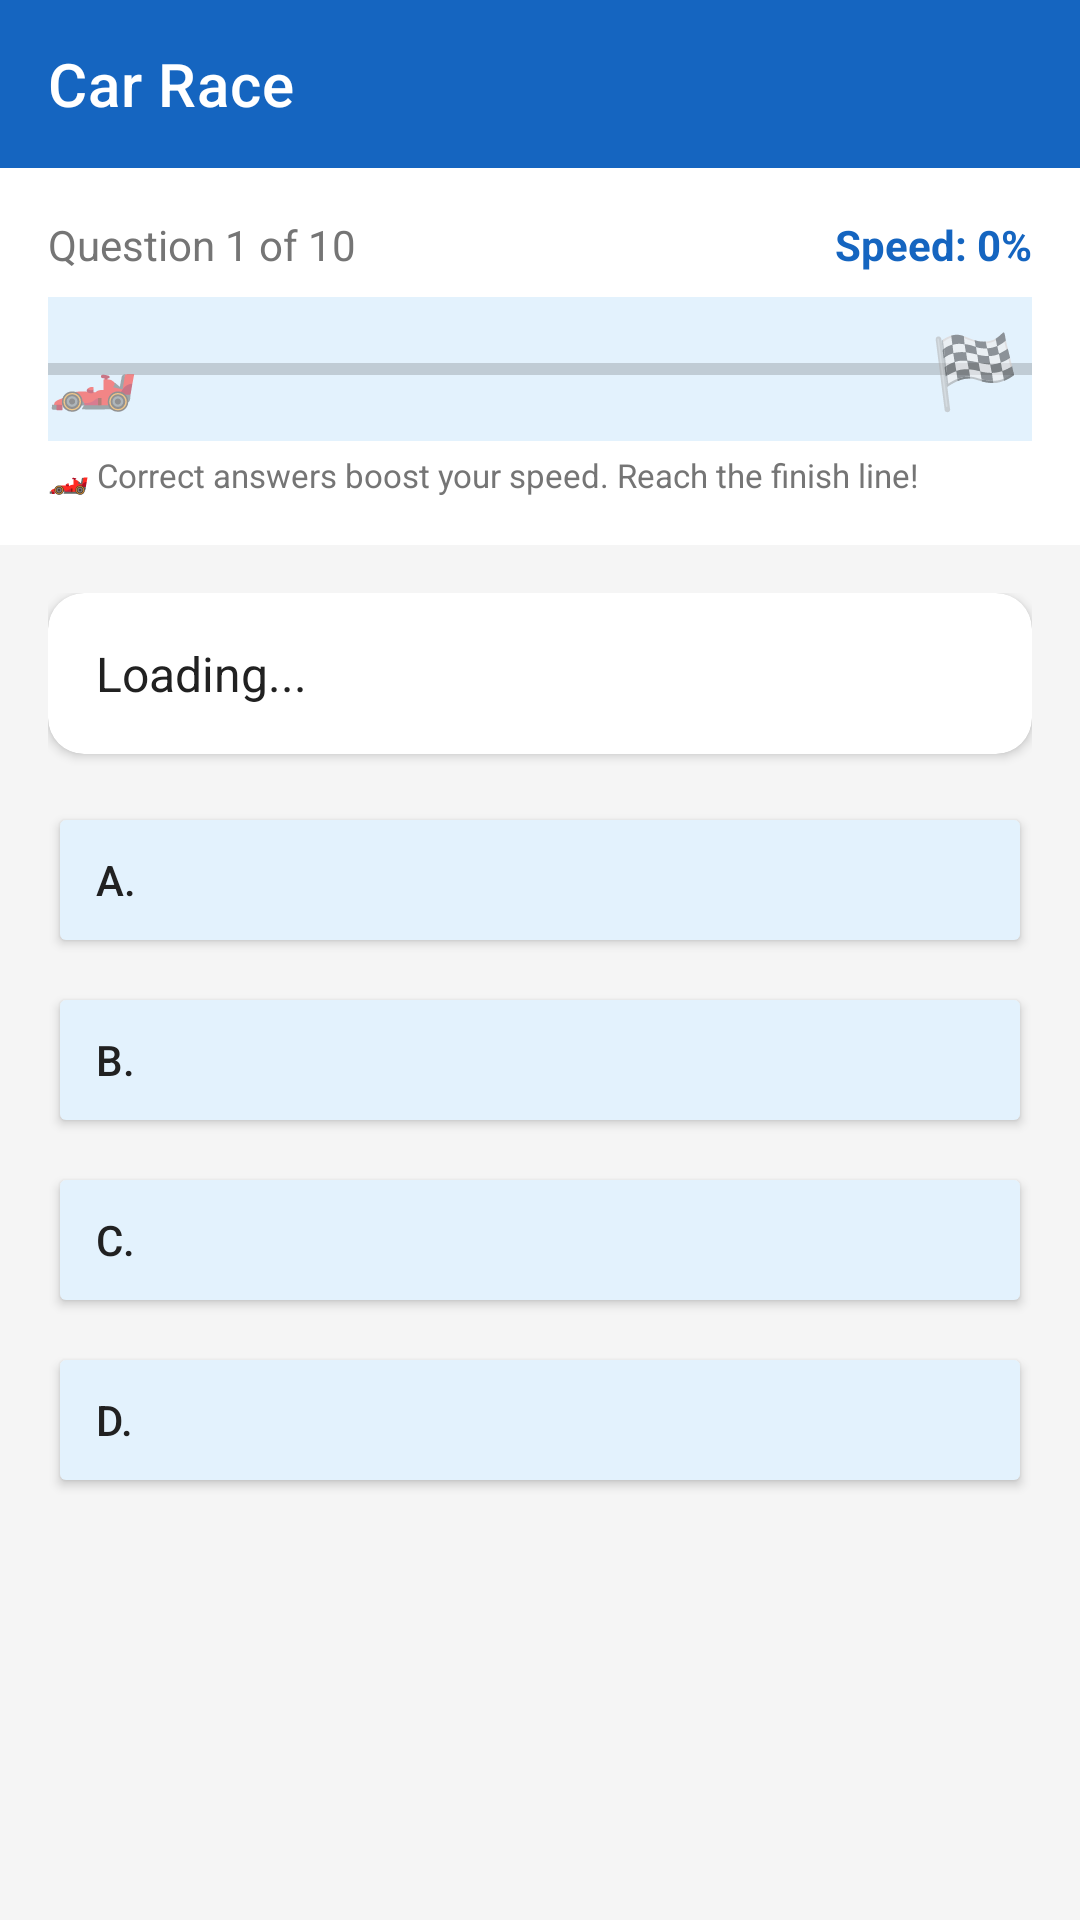

This screen was rendered from an Android layout file. Write that file and the resources it references.
<!-- AndroidManifest.xml: application theme Theme.AceShiksha -->
<!-- res/layout/activity_car_race.xml -->
<?xml version="1.0" encoding="utf-8"?>
<LinearLayout xmlns:android="http://schemas.android.com/apk/res/android"
    xmlns:app="http://schemas.android.com/apk/res-auto"
    android:layout_width="match_parent"
    android:layout_height="match_parent"
    android:orientation="vertical"
    android:background="#F5F5F5">

    <com.google.android.material.appbar.MaterialToolbar
        android:id="@+id/toolbar"
        android:layout_width="match_parent"
        android:layout_height="?attr/actionBarSize"
        android:background="#1565C0"
        android:theme="@style/ThemeOverlay.AppCompat.Dark.ActionBar"
        app:title="Car Race" />

    
    <LinearLayout
        android:layout_width="match_parent"
        android:layout_height="wrap_content"
        android:background="@color/white"
        android:padding="16dp"
        android:orientation="vertical">

        <LinearLayout
            android:layout_width="match_parent"
            android:layout_height="wrap_content"
            android:orientation="horizontal"
            android:gravity="center_vertical"
            android:layout_marginBottom="8dp">

            <TextView
                android:id="@+id/tvCarQuestion"
                android:layout_width="0dp"
                android:layout_height="wrap_content"
                android:layout_weight="1"
                android:textSize="14sp"
                android:textColor="@color/text_secondary"
                android:text="Question 1 of 10" />

            <TextView
                android:id="@+id/tvCarScore"
                android:layout_width="wrap_content"
                android:layout_height="wrap_content"
                android:textSize="14sp"
                android:textColor="#1565C0"
                android:textStyle="bold"
                android:text="Speed: 0%" />

        </LinearLayout>

        <FrameLayout
            android:layout_width="match_parent"
            android:layout_height="48dp"
            android:background="#E3F2FD"
            android:layout_marginBottom="4dp">

            <ProgressBar
                android:id="@+id/progressCarRace"
                style="@style/Widget.AppCompat.ProgressBar.Horizontal"
                android:layout_width="match_parent"
                android:layout_height="match_parent"
                android:max="10"
                android:progress="0"
                android:progressTint="#1565C0" />

            <TextView
                android:id="@+id/tvCarEmoji"
                android:layout_width="wrap_content"
                android:layout_height="wrap_content"
                android:layout_gravity="center_vertical"
                android:text="🏎️"
                android:textSize="24sp"
                android:translationX="0dp" />

            <TextView
                android:layout_width="wrap_content"
                android:layout_height="wrap_content"
                android:layout_gravity="center_vertical|end"
                android:text="🏁"
                android:textSize="24sp"
                android:paddingEnd="4dp" />

        </FrameLayout>

        <TextView
            android:layout_width="wrap_content"
            android:layout_height="wrap_content"
            android:textSize="11sp"
            android:textColor="@color/text_secondary"
            android:text="🏎️ Correct answers boost your speed. Reach the finish line!" />

    </LinearLayout>

    <ScrollView
        android:layout_width="match_parent"
        android:layout_height="0dp"
        android:layout_weight="1">

        <LinearLayout
            android:layout_width="match_parent"
            android:layout_height="wrap_content"
            android:orientation="vertical"
            android:padding="16dp">

            <androidx.cardview.widget.CardView
                android:layout_width="match_parent"
                android:layout_height="wrap_content"
                android:layout_marginBottom="16dp"
                app:cardCornerRadius="12dp"
                app:cardElevation="2dp">

                <TextView
                    android:id="@+id/tvCarQuestionText"
                    android:layout_width="match_parent"
                    android:layout_height="wrap_content"
                    android:padding="16dp"
                    android:textSize="16sp"
                    android:textColor="@color/text_primary"
                    android:lineSpacingMultiplier="1.4"
                    android:text="Loading..." />

            </androidx.cardview.widget.CardView>

            <Button
                android:id="@+id/btnCarA"
                android:layout_width="match_parent"
                android:layout_height="52dp"
                android:layout_marginBottom="8dp"
                android:backgroundTint="#E3F2FD"
                android:textColor="@color/text_primary"
                android:textSize="14sp"
                android:gravity="start|center_vertical"
                android:paddingHorizontal="16dp"
                android:text="A. " />

            <Button
                android:id="@+id/btnCarB"
                android:layout_width="match_parent"
                android:layout_height="52dp"
                android:layout_marginBottom="8dp"
                android:backgroundTint="#E3F2FD"
                android:textColor="@color/text_primary"
                android:textSize="14sp"
                android:gravity="start|center_vertical"
                android:paddingHorizontal="16dp"
                android:text="B. " />

            <Button
                android:id="@+id/btnCarC"
                android:layout_width="match_parent"
                android:layout_height="52dp"
                android:layout_marginBottom="8dp"
                android:backgroundTint="#E3F2FD"
                android:textColor="@color/text_primary"
                android:textSize="14sp"
                android:gravity="start|center_vertical"
                android:paddingHorizontal="16dp"
                android:text="C. " />

            <Button
                android:id="@+id/btnCarD"
                android:layout_width="match_parent"
                android:layout_height="52dp"
                android:backgroundTint="#E3F2FD"
                android:textColor="@color/text_primary"
                android:textSize="14sp"
                android:gravity="start|center_vertical"
                android:paddingHorizontal="16dp"
                android:text="D. " />

            <TextView
                android:id="@+id/tvCarFeedback"
                android:layout_width="match_parent"
                android:layout_height="wrap_content"
                android:layout_marginTop="12dp"
                android:textSize="14sp"
                android:gravity="center"
                android:textStyle="bold"
                android:visibility="gone"
                android:text="" />

            <Button
                android:id="@+id/btnCarNext"
                android:layout_width="match_parent"
                android:layout_height="52dp"
                android:layout_marginTop="12dp"
                android:backgroundTint="#1565C0"
                android:textColor="@color/white"
                android:textSize="16sp"
                android:text="Next Question →"
                android:visibility="gone" />

        </LinearLayout>

    </ScrollView>

    <ProgressBar
        android:id="@+id/progressBarCar"
        android:layout_width="wrap_content"
        android:layout_height="wrap_content"
        android:layout_gravity="center"
        android:visibility="gone" />

    <LinearLayout
        android:id="@+id/layoutCarNoQuestions"
        android:layout_width="match_parent"
        android:layout_height="wrap_content"
        android:orientation="vertical"
        android:gravity="center"
        android:padding="32dp"
        android:visibility="gone">

        <TextView
            android:layout_width="wrap_content"
            android:layout_height="wrap_content"
            android:textSize="16sp"
            android:textColor="@color/text_secondary"
            android:gravity="center"
            android:text="No questions available yet.\nAsk your teacher to add Car Race questions!" />

    </LinearLayout>

</LinearLayout>
<!-- resources referenced by this layout -->
<resources>
  <color name="text_primary">#212121</color>
  <color name="text_secondary">#757575</color>
  <color name="white">#FFFFFF</color>
  <style name="Theme.AceShiksha" parent="Theme.MaterialComponents.Light.NoActionBar">
          <item name="colorPrimary">@color/green_primary</item>
          <item name="colorPrimaryVariant">@color/green_dark</item>
          <item name="colorOnPrimary">@color/white</item>
          <item name="colorSecondary">@color/green_light</item>
          <item name="android:windowBackground">@color/background</item>
          <item name="android:statusBarColor">@color/green_dark</item>
      </style>
  <color name="green_primary">#2E7D32</color>
  <color name="green_dark">#1B5E20</color>
  <color name="green_light">#4CAF50</color>
  <color name="background">#F5F5F5</color>
</resources>
